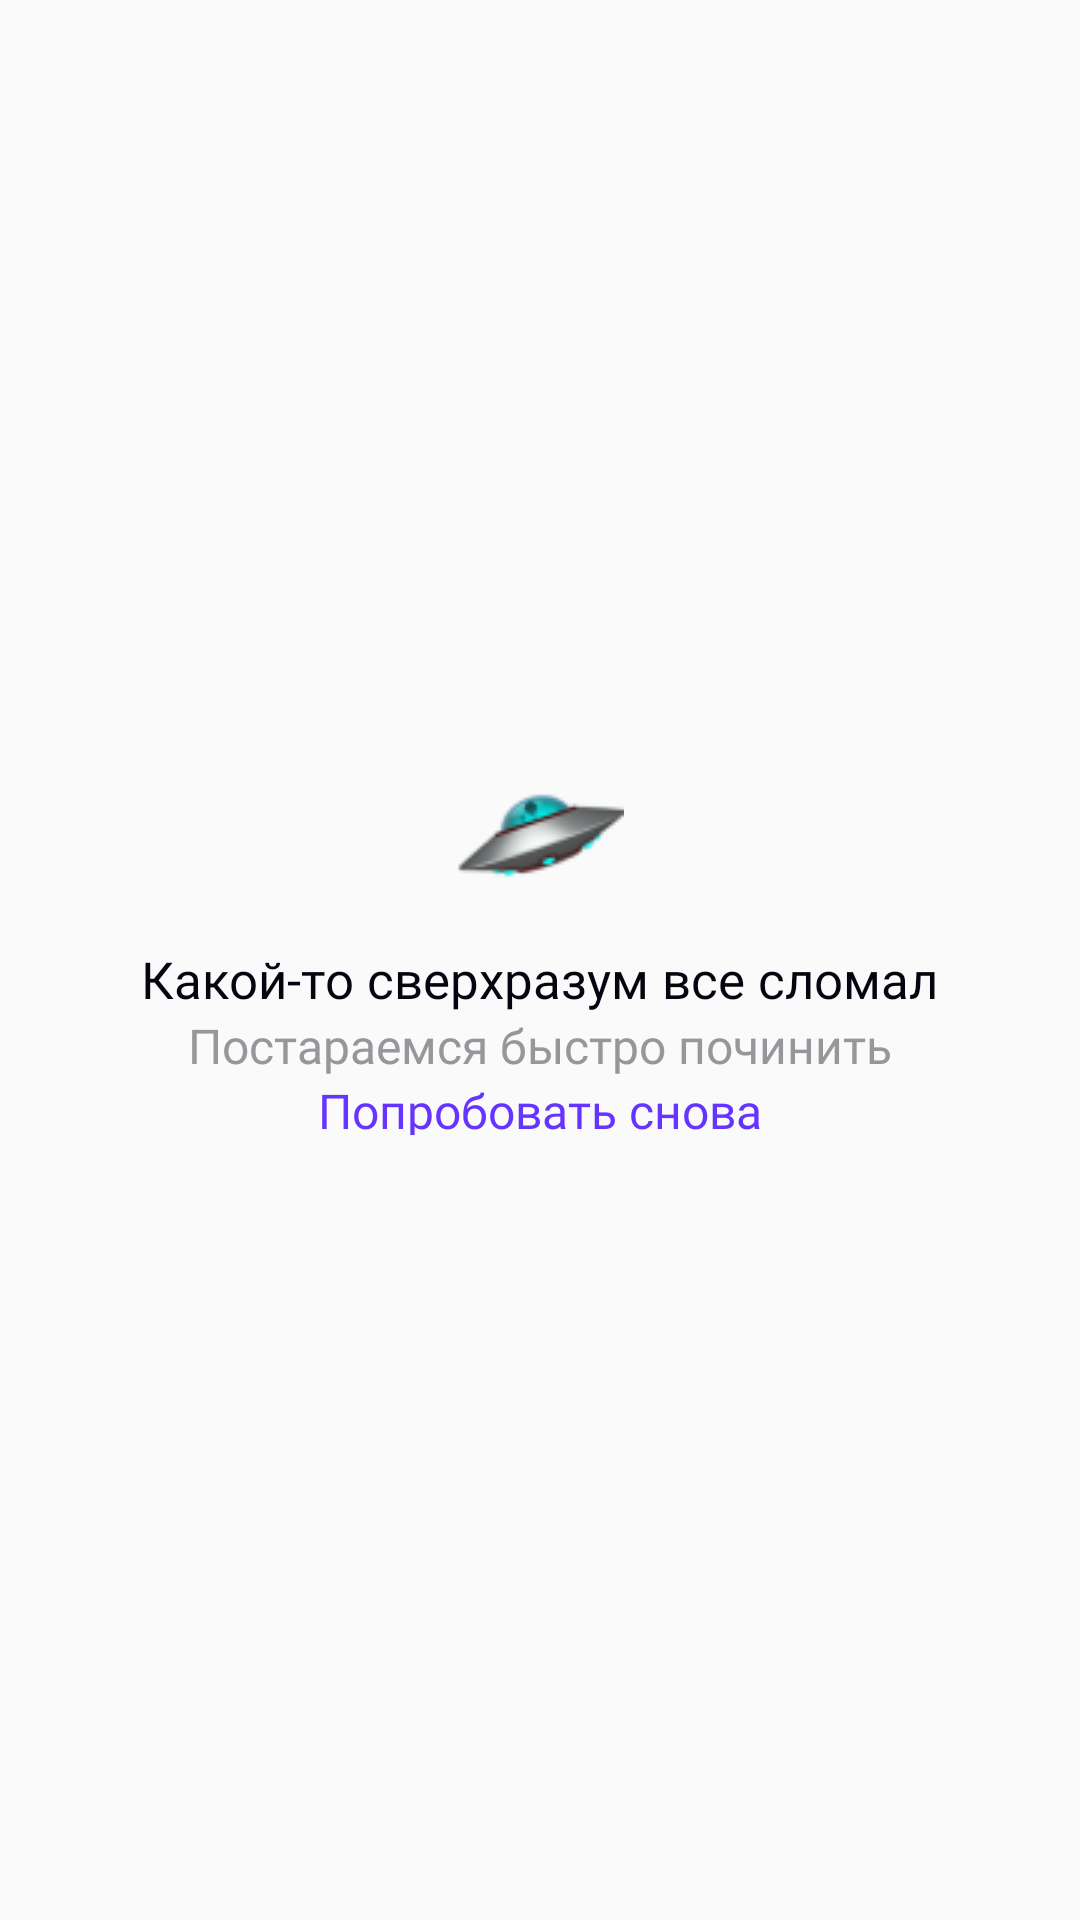

The Android layout XML behind this screen, and the referenced resources:
<!-- AndroidManifest.xml: application theme Theme.KodeViewModel -->
<!-- res/layout/error_screen.xml -->
<?xml version="1.0" encoding="utf-8"?>
<androidx.constraintlayout.widget.ConstraintLayout xmlns:android="http://schemas.android.com/apk/res/android"
    xmlns:app="http://schemas.android.com/apk/res-auto"
    xmlns:tools="http://schemas.android.com/tools"
    android:layout_width="match_parent"
    android:layout_height="match_parent"
    tools:context=".view.ErrorScreen">

    <ImageView
        android:id="@+id/imageView2"
        android:layout_width="wrap_content"
        android:layout_height="wrap_content"
        android:contentDescription="@string/spaceship"
        app:layout_constraintBottom_toBottomOf="parent"
        app:layout_constraintEnd_toEndOf="parent"
        app:layout_constraintStart_toStartOf="parent"
        app:layout_constraintTop_toTopOf="parent"
        app:layout_constraintVertical_bias="0.43"
        app:srcCompat="@drawable/flying_saucer" />

    <TextView
        android:id="@+id/textView"
        android:layout_width="wrap_content"
        android:layout_height="wrap_content"
        android:layout_marginTop="8dp"
        android:fontFamily="@font/inter_semibold"
        android:text="@string/string_error1"
        android:textColor="?attr/appColorPrimary"
        android:textSize="17sp"
        app:layout_constraintEnd_toEndOf="parent"
        app:layout_constraintStart_toStartOf="parent"
        app:layout_constraintTop_toBottomOf="@+id/imageView2" />

    <TextView
        android:id="@+id/textView2"
        android:layout_width="wrap_content"
        android:layout_height="wrap_content"
        android:fontFamily="@font/inter"
        android:text="@string/string_error2"
        android:textColor="?attr/appColorPrimaryVariant1"
        android:textSize="16sp"
        app:layout_constraintEnd_toEndOf="parent"
        app:layout_constraintStart_toStartOf="parent"
        app:layout_constraintTop_toBottomOf="@+id/textView"
        tools:ignore="TextContrastCheck" />

    <TextView
        android:id="@+id/tv_try_again"
        android:layout_width="wrap_content"
        android:layout_height="19dp"
        android:fontFamily="@font/inter_semibold"
        android:text="@string/string_error3"
        android:textColor="?attr/appColorSeconary"
        android:textSize="16sp"
        app:layout_constraintEnd_toEndOf="parent"
        app:layout_constraintStart_toStartOf="parent"
        app:layout_constraintTop_toBottomOf="@+id/textView2" />
</androidx.constraintlayout.widget.ConstraintLayout>
<!-- resources referenced by this layout -->
<resources>
  <!-- drawable flying_saucer: png bitmap (drawable, 3000 bytes) -->
  <string name="spaceship">Космический корабль</string>
  <string name="string_error1">Какой-то сверхразум все сломал</string>
  <string name="string_error2">Постараемся быстро починить</string>
  <string name="string_error3">Попробовать снова</string>
  <style name="Theme.KodeViewModel" parent="Theme.AppCompat.Light.NoActionBar">
          
          <item name="colorPrimary">@color/purple_500</item>
          <item name="colorPrimaryVariant">@color/purple_700</item>
          <item name="colorOnPrimary">@color/white</item>
          
          <item name="colorSecondary">@color/teal_200</item>
          <item name="colorSecondaryVariant">@color/teal_700</item>
          <item name="colorOnSecondary">@color/black</item>
  
          
          <item name="android:statusBarColor">@android:color/transparent</item>
          <item name="android:windowLightStatusBar" tools:targetApi="23">true</item>
  
          <item name="appBackground">@color/white</item>
          <item name="appColorPrimary">@color/black</item>
          <item name="appColorPrimaryVariant1">@color/grey_700</item>
          <item name="appColorPrimaryVariant2">@color/grey_900</item>
          <item name="appColorPrimaryVariant3">@color/grey_500</item>
          <item name="appColorPrimaryVariant4">@color/grey_100</item>
          <item name="appColorSeconary">@color/purple</item>
          <item name="appColorSeconaryVariant">@color/red</item>
  
      </style>
  <color name="purple_500">#FF6200EE</color>
  <color name="purple_700">#FF3700B3</color>
  <color name="white">#FFFFFFFF</color>
  <color name="teal_200">#FF03DAC5</color>
  <color name="teal_700">#FF018786</color>
  <color name="black">#050510</color>
  <color name="grey_700">#97979B</color>
  <color name="grey_900">#55555C</color>
  <color name="grey_500">#C3C3C6</color>
  <color name="grey_100">#F7F7F8</color>
  <color name="purple">#6534FF</color>
  <color name="red">#F44336</color>
</resources>
